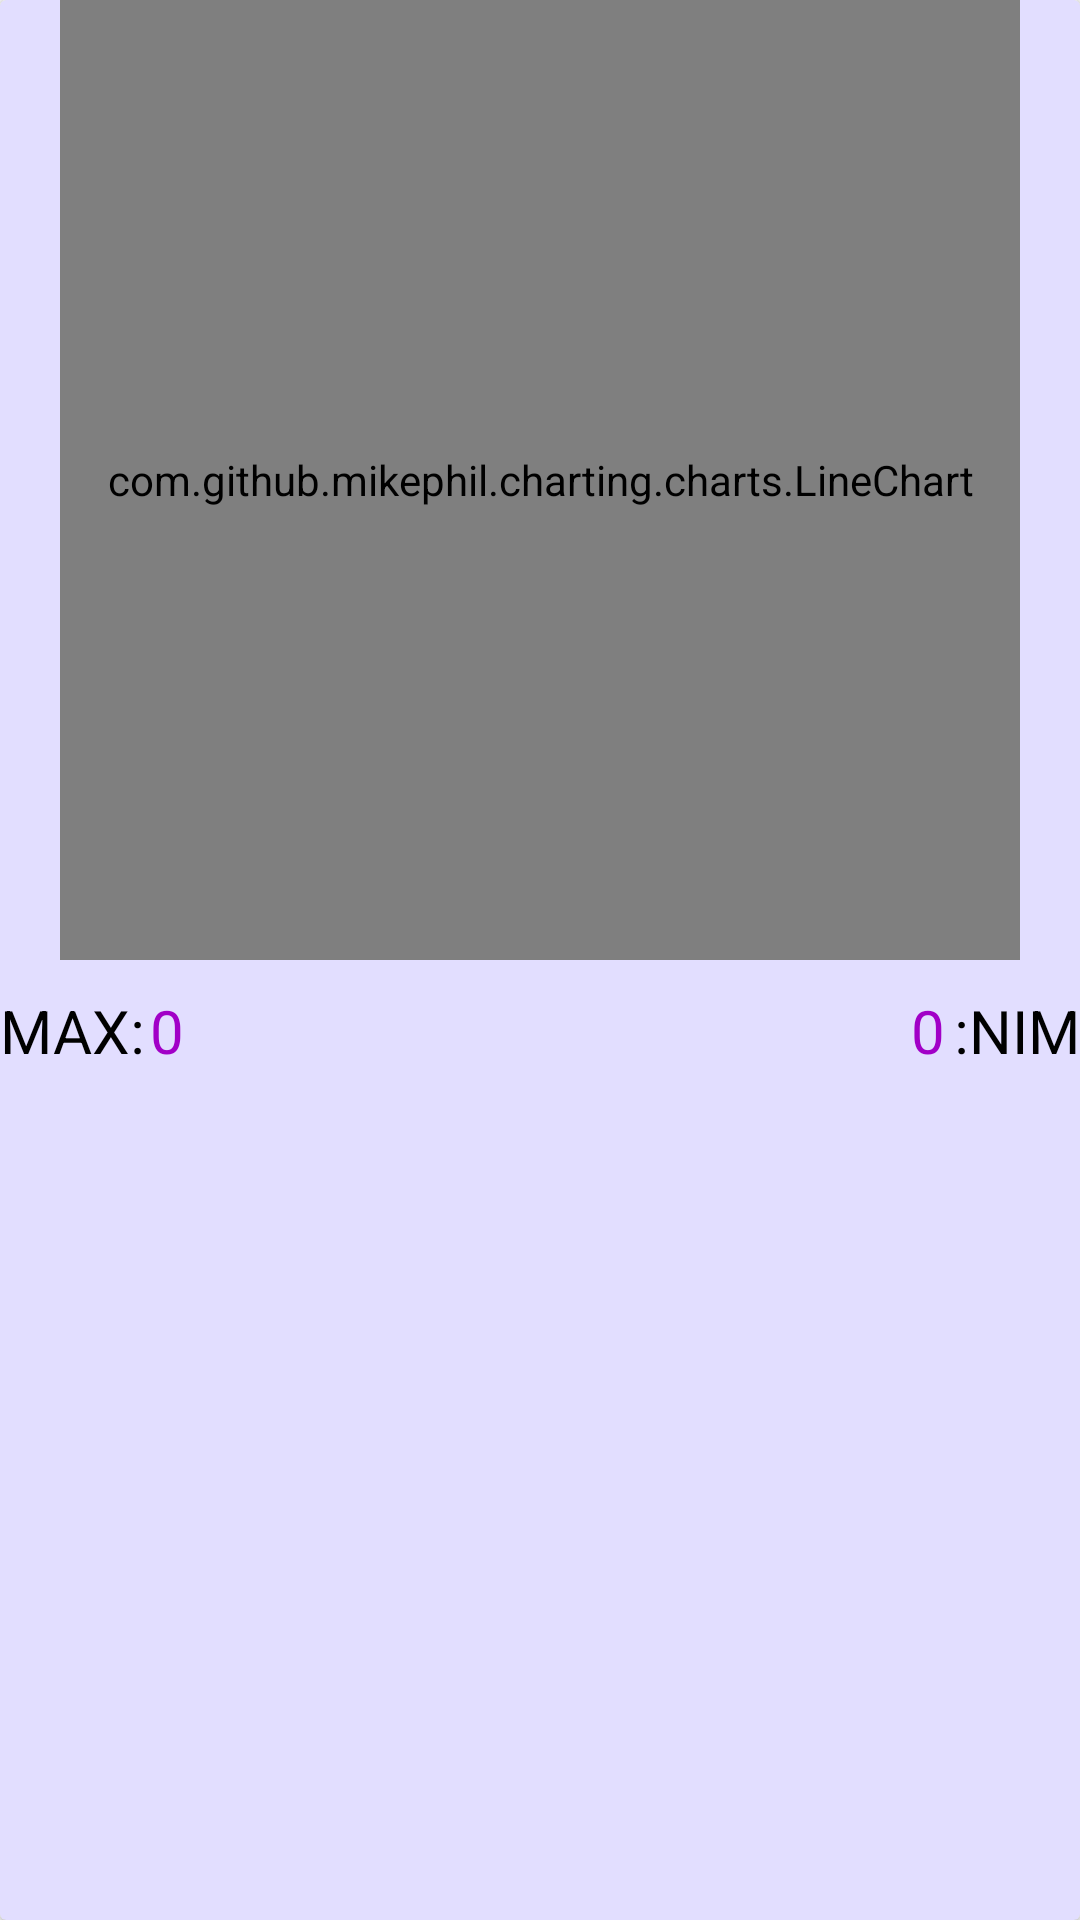

The Android layout XML behind this screen, and the referenced resources:
<!-- AndroidManifest.xml: application theme AppTheme -->
<!-- res/layout/fragment_weight.xml -->
<?xml version="1.0" encoding="utf-8"?>
<androidx.cardview.widget.CardView xmlns:android="http://schemas.android.com/apk/res/android"
    xmlns:tools="http://schemas.android.com/tools"
    android:layout_width="match_parent"
    android:layout_height="match_parent"
    xmlns:app="http://schemas.android.com/apk/res-auto"
    app:cardBackgroundColor="#e2deff"
    tools:context=".WeightFragment">


    <com.github.mikephil.charting.charts.LineChart
        android:id="@+id/lineChart"
        android:layout_marginLeft="20dp"
        android:layout_marginRight="20dp"
        android:layout_width="match_parent"
        android:layout_height="320dp" />

    <androidx.recyclerview.widget.RecyclerView
        android:id="@+id/weights_recyclerView"
        android:layout_marginTop="368dp"
        android:layout_width="match_parent"
        android:layout_height="match_parent"
        android:textAlignment="center"
        android:textSize="35sp"
        android:gravity="center"
        android:text="Weights" />

    <TextView
        android:layout_width="match_parent"
        android:layout_height="wrap_content"
        android:text="MAX:"
        android:textSize="20sp"
        android:textColor="@color/colorBlack"
        android:layout_marginTop="330dp"
        />
    <TextView
        android:id="@+id/maxWeightTv"
        android:layout_width="match_parent"
        android:layout_height="wrap_content"
        android:text="0"
        android:layout_marginStart="50dp"
        android:textSize="20sp"
        android:textColor="@color/colorPrimary"
        android:layout_marginTop="330dp"
        />


    <TextView
        android:layout_width="match_parent"
        android:layout_height="wrap_content"
        android:text=":NIM"
        android:gravity="right"
        android:textSize="20sp"
        android:textColor="@color/colorBlack"
        android:layout_marginTop="330dp"
        />
    <TextView
        android:id="@+id/minWeightTv"
        android:layout_width="match_parent"
        android:layout_height="wrap_content"
        android:text="0"
        android:layout_marginEnd="45dp"
        android:gravity="right"
        android:textSize="20sp"
        android:textColor="@color/colorPrimary"
        android:layout_marginTop="330dp"
        />


</androidx.cardview.widget.CardView>
<!-- resources referenced by this layout -->
<resources>
  <color name="colorBlack">#000</color>
  <color name="colorPrimary">#A100C7</color>
  <style name="AppTheme" parent="Theme.AppCompat.Light.DarkActionBar">
          
          <item name="colorPrimary">@color/colorPrimary</item>
          <item name="colorPrimaryDark">@color/colorPrimaryDark</item>
          <item name="colorAccent">@color/colorAccent</item>
      </style>
  <color name="colorPrimaryDark">#400057</color>
  <color name="colorAccent">#B51BD8</color>
</resources>
